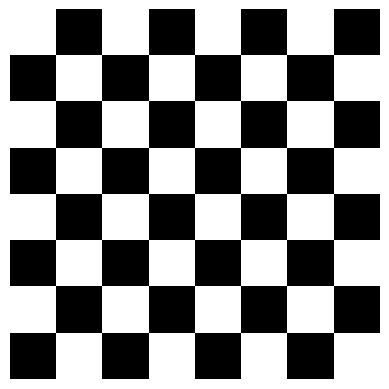

Write the Python code that produced this figure.
import matplotlib.pyplot as plt

def imprimirXadrez(linhas, colunas):
    bitBranco = [255, 255, 255]
    bitPreto = [0, 0, 0]
    linha = []
    chess = []
    if linhas != colunas:
        return None
    else:
        for i in range(linhas):
            linha = []
            if linhas % 2 == 0:
                for j in range(colunas // 2):
                    if linhas % 2 == 0:
                        if colunas % 2 == 0 and i % 2 != 0:
                            linha.append(bitPreto)
                            linha.append(bitBranco)
                        else:
                            linha.append(bitBranco)
                            linha.append(bitPreto)
            else:
                for j in range(colunas // 2):
                    if colunas % 2 != 0 and i % 2 != 0:
                        linha.append(bitPreto)
                        linha.append(bitBranco)
                    else:
                        linha.append(bitBranco)
                        linha.append(bitPreto)
            chess.append(linha)
        return chess


print(imprimirXadrez(8, 8))  # Depuração

# xadrez = [
#     [[255, 255, 255], [0, 0, 0], [255, 255, 255], [0, 0, 0], [255, 255, 255], [0, 0, 0], [255, 255, 255], [0, 0, 0]],
#     [[0, 0, 0], [255, 255, 255], [0, 0, 0], [255, 255, 255], [0, 0, 0], [255, 255, 255], [0, 0, 0], [255, 255, 255]],
#     [[255, 255, 255], [0, 0, 0], [255, 255, 255], [0, 0, 0], [255, 255, 255], [0, 0, 0], [255, 255, 255], [0, 0, 0]],
#     [[0, 0, 0], [255, 255, 255], [0, 0, 0], [255, 255, 255], [0, 0, 0], [255, 255, 255], [0, 0, 0], [255, 255, 255]],
#     [[255, 255, 255], [0, 0, 0], [255, 255, 255], [0, 0, 0], [255, 255, 255], [0, 0, 0], [255, 255, 255], [0, 0, 0]],
#     [[0, 0, 0], [255, 255, 255], [0, 0, 0], [255, 255, 255], [0, 0, 0], [255, 255, 255], [0, 0, 0], [255, 255, 255]],
#     [[255, 255, 255], [0, 0, 0], [255, 255, 255], [0, 0, 0], [255, 255, 255], [0, 0, 0], [255, 255, 255], [0, 0, 0]],
#     [[0, 0, 0], [255, 255, 255], [0, 0, 0], [255, 255, 255], [0, 0, 0], [255, 255, 255], [0, 0, 0], [255, 255, 255]]
# ]

plt.imshow(imprimirXadrez(8, 8))
plt.axis('off')
plt.show()